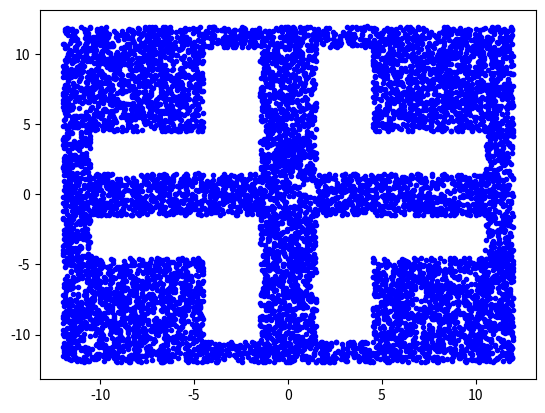

Recreate this plot in Python.
import numpy as np
import os

import matplotlib.pyplot as plt


class Box:
    def __init__(self, l, b, x, y):
        self.l = l
        self.b = b
        self.x = x
        self.y = y

    def isinside(self, xp, yp, pad=1.0):
        xbound = (xp > self.x - 0.5 * self.l - pad) and (
            xp < self.x + 0.5 * self.l + pad
        )
        ybound = (yp > self.y - 0.5 * self.b - pad) and (
            yp < self.y + 0.5 * self.b + pad
        )
        inside = xbound and ybound
        return inside


class Maze:
    def __init__(self, xrange=(-9.0, 9.0), yrange=(-9.0, 9.0)):
        self.obstacles = []
        self.xrange = xrange
        self.yrange = yrange

        self.areas = np.array([obs.area for obs in self.obstacles])

    def sample(self):
        while True:
            x = np.random.uniform(*self.xrange)
            y = np.random.uniform(*self.yrange)

            inside = False
            for obs in self.obstacles:
                if obs.isinside(x, y):
                    inside = True
                    break
            if not inside:
                return x, y

class MazeA(Maze):
    def __init__(self, xrange=(-12.0, 12.0), yrange=(-12.0, 12.0)):
        super().__init__(xrange=xrange, yrange=yrange)

        self.obstacles = [
            Box(7.0, 1.0, 6.0, 3.0),
            Box(1.0, 7.0, 3.0, 6.0),
            Box(7.0, 1.0, -6.0, -3.0),
            Box(1.0, 7.0, -3.0, -6.0),
            Box(7.0, 1.0, 6.0, -3.0),
            Box(1.0, 7.0, 3.0, -6.0),
            Box(7.0, 1.0, -6.0, 3.0),
            Box(1.0, 7.0, -3.0, 6.0),
        ]

class MazeB(Maze):
    def __init__(self, xrange=(-9.0, 9.0), yrange=(-9.0, 9.0)):
        super().__init__(xrange=xrange, yrange=yrange)

        self.obstacles = [
            Box(0.5, 8.0, -4.0, 0.0),
            Box(2.5, 0.5, -2.5, 4.0),
            Box(2.5, 0.5, -2.5, -4.0),
            Box(0.5, 8.0, 4.0, 0.0),
            Box(2.5, 0.5, 2.5, 4.0),
            Box(2.5, 0.5, 2.5, -4.0),
        ]


class MazeC(MazeB):
    def __init__(self, xrange=(-12.0, 12.0), yrange=(-12.0, 12.0)):
        super().__init__(xrange=xrange, yrange=yrange)

        self.obstacles.extend(
            [
                Box(14.0, 0.5, 0.0, 7.0),
                Box(0.5, 5.0, -7.0, 4.5),
                Box(0.5, 5.0, 7.0, 4.5),
                Box(14.0, 0.5, 0.0, -7.0),
                Box(0.5, 5.0, -7.0, -4.5),
                Box(0.5, 5.0, 7.0, -4.5),
            ]
        )


def generate(maze, nsample=100):
    states = np.zeros((nsample, 4))

    for i in range(nsample):
        x, y = maze.sample()
        states[i, 0] = x
        states[i, 1] = y

    return states


def plot(states, pngfile):
    plt.plot(states[:, 0], states[:, 1], "b.")
    plt.savefig(pngfile)


if __name__ == "__main__":
    maze = MazeA()
    name = "maze_a"

    npfile = "tasks/{}.npy".format(name)
    pngfile = "tasks/{}.png".format(name)
    os.makedirs(os.path.dirname(npfile), exist_ok=True)
    state = generate(maze, nsample=10000)
    state = state.astype(dtype=np.float32)

    with open(npfile, "wb") as f:
        np.save(f, state)

    plot(state, pngfile)
